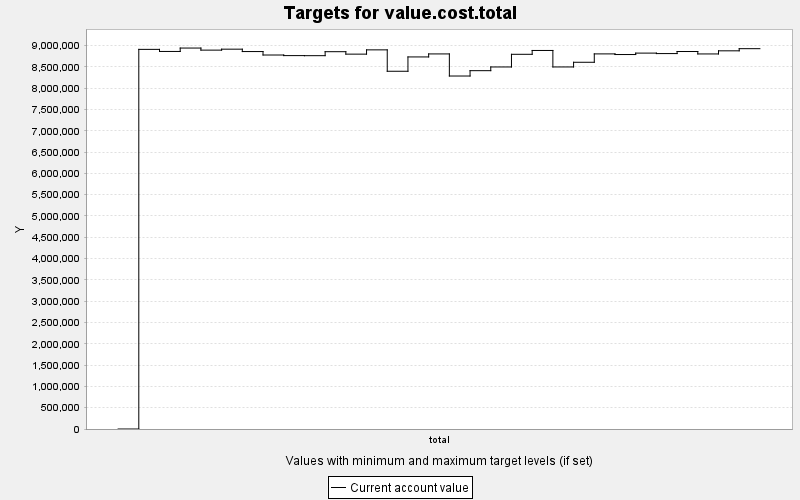

Values plotted in this chart, from the file beside it:
TARGET, PERIOD, YEAR, PERIODWIDTH, MINIMUM, MAXIMUM, MINWEIGHT, MAXWEIGHT, CURRENT, SUMMARY
value.cost.total, 0, 0, 10.0, 0.0, 10000, 1.0, 1.0, 0.0, 0.0
value.cost.total, 1, 10, 10.0, 0.0, 10000, 1.0, 1.0, 8910028, 0.0
value.cost.total, 2, 20, 10.0, 0.0, 10000, 1.0, 1.0, 8861159, 0.0
value.cost.total, 3, 30, 10.0, 0.0, 10000, 1.0, 1.0, 8940957, 0.0
value.cost.total, 4, 40, 10.0, 0.0, 10000, 1.0, 1.0, 8892199, 0.0
value.cost.total, 5, 50, 10.0, 0.0, 10000, 1.0, 1.0, 8914607, 0.0
value.cost.total, 6, 60, 10.0, 0.0, 10000, 1.0, 1.0, 8858619, 0.0
value.cost.total, 7, 70, 10.0, 0.0, 10000, 1.0, 1.0, 8777565, 0.0
value.cost.total, 8, 80, 10.0, 0.0, 10000, 1.0, 1.0, 8763607, 0.0
value.cost.total, 9, 90, 10.0, 0.0, 10000, 1.0, 1.0, 8762011, 0.0
value.cost.total, 10, 100, 10.0, 0.0, 10000, 1.0, 1.0, 8855358, 0.0
value.cost.total, 11, 110, 10.0, 0.0, 10000, 1.0, 1.0, 8798134, 0.0
value.cost.total, 12, 120, 10.0, 0.0, 10000, 1.0, 1.0, 8898350, 0.0
value.cost.total, 13, 130, 10.0, 0.0, 10000, 1.0, 1.0, 8396297, 0.0
value.cost.total, 14, 140, 10.0, 0.0, 10000, 1.0, 1.0, 8732374, 0.0
value.cost.total, 15, 150, 10.0, 0.0, 10000, 1.0, 1.0, 8802999, 0.0
value.cost.total, 16, 160, 10.0, 0.0, 10000, 1.0, 1.0, 8284514, 0.0
value.cost.total, 17, 170, 10.0, 0.0, 10000, 1.0, 1.0, 8409965, 0.0
value.cost.total, 18, 180, 10.0, 0.0, 10000, 1.0, 1.0, 8497011, 0.0
value.cost.total, 19, 190, 10.0, 0.0, 10000, 1.0, 1.0, 8794256, 0.0
value.cost.total, 20, 200, 10.0, 0.0, 10000, 1.0, 1.0, 8884283, 0.0
value.cost.total, 21, 210, 10.0, 0.0, 10000, 1.0, 1.0, 8497291, 0.0
value.cost.total, 22, 220, 10.0, 0.0, 10000, 1.0, 1.0, 8607214, 0.0
value.cost.total, 23, 230, 10.0, 0.0, 10000, 1.0, 1.0, 8803665, 0.0
value.cost.total, 24, 240, 10.0, 0.0, 10000, 1.0, 1.0, 8788736, 0.0
value.cost.total, 25, 250, 10.0, 0.0, 10000, 1.0, 1.0, 8822203, 0.0
value.cost.total, 26, 260, 10.0, 0.0, 10000, 1.0, 1.0, 8811201, 0.0
value.cost.total, 27, 270, 10.0, 0.0, 10000, 1.0, 1.0, 8859585, 0.0
value.cost.total, 28, 280, 10.0, 0.0, 10000, 1.0, 1.0, 8802602, 0.0
value.cost.total, 29, 290, 10.0, 0.0, 10000, 1.0, 1.0, 8875870, 0.0
value.cost.total, 30, 300, 10.0, 0.0, 10000, 1.0, 1.0, 8926285, 0.0
